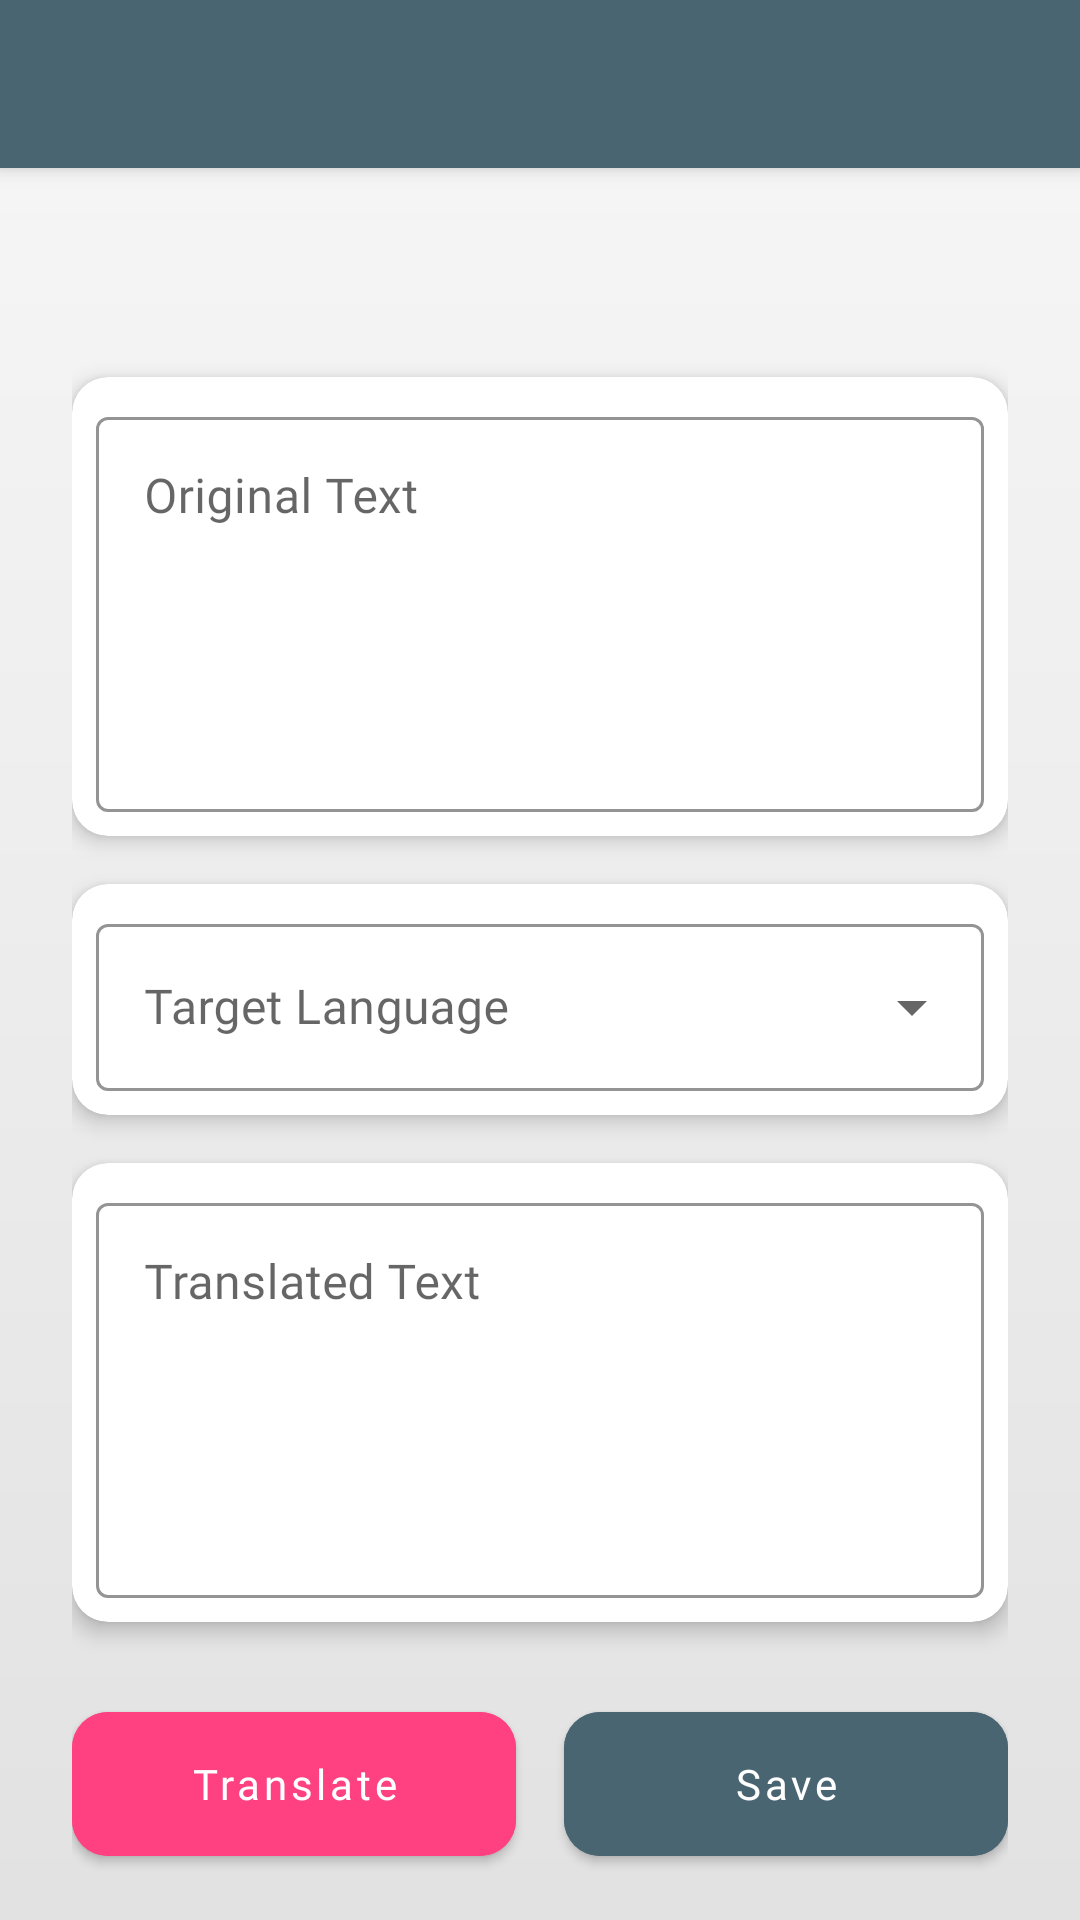

The Android layout XML behind this screen, and the referenced resources:
<!-- AndroidManifest.xml: activity theme Theme.MaterialComponents.Light.NoActionBar -->
<!-- res/layout/activity_edit_note.xml -->
<?xml version="1.0" encoding="utf-8"?>
<androidx.coordinatorlayout.widget.CoordinatorLayout
    xmlns:android="http://schemas.android.com/apk/res/android"
    xmlns:app="http://schemas.android.com/apk/res-auto"
    xmlns:tools="http://schemas.android.com/tools"
    android:layout_width="match_parent"
    android:layout_height="match_parent"
    android:background="@color/background_color"
    tools:context=".EditNoteActivity">

    <com.google.android.material.appbar.AppBarLayout
        android:layout_width="match_parent"
        android:layout_height="wrap_content"
        android:elevation="4dp">

        <androidx.appcompat.widget.Toolbar
            android:id="@+id/toolbar"
            android:layout_width="match_parent"
            android:layout_height="?attr/actionBarSize"
            android:background="@color/primary_color"
            app:popupTheme="@style/Theme.MaterialComponents.DayNight.NoActionBar"
            app:layout_scrollFlags="scroll|enterAlways|snap"
            app:titleTextColor="@android:color/white" />

    </com.google.android.material.appbar.AppBarLayout>

    <androidx.core.widget.NestedScrollView
        android:layout_width="match_parent"
        android:layout_height="match_parent"
        android:fillViewport="true"
        android:background="@drawable/background_gradient"
        app:layout_behavior="@string/appbar_scrolling_view_behavior">

        <LinearLayout
            android:layout_width="match_parent"
            android:layout_height="wrap_content"
            android:orientation="vertical"
            android:padding="24dp">

            <com.google.android.material.progressindicator.LinearProgressIndicator
                android:id="@+id/progressIndicator"
                android:layout_width="match_parent"
                android:layout_height="wrap_content"
                android:layout_marginBottom="16dp"
                android:indeterminate="true"
                app:indicatorColor="@color/accent_color"
                app:trackColor="@color/progress_track_color"
                android:visibility="gone" />

            <TextView
                android:id="@+id/textViewSourceLanguage"
                android:layout_width="match_parent"
                android:layout_height="wrap_content"
                android:layout_marginTop="8dp"
                android:layout_marginBottom="16dp"
                android:textSize="16sp"
                android:textStyle="bold"
                android:textColor="@color/text_primary"
                android:fontFamily="@font/montserrat_bold"
                tools:text="Source language: English" />

            <com.google.android.material.card.MaterialCardView
                android:layout_width="match_parent"
                android:layout_height="wrap_content"
                android:layout_marginBottom="16dp"
                app:cardCornerRadius="12dp"
                app:cardElevation="4dp"
                app:strokeWidth="0dp">

                <com.google.android.material.textfield.TextInputLayout
                    android:layout_width="match_parent"
                    android:layout_height="wrap_content"
                    android:layout_margin="8dp"
                    android:hint="Original Text"
                    android:fontFamily="@font/montserrat"
                    app:boxStrokeColor="@color/accent_color"
                    app:hintTextColor="@color/text_secondary"
                    style="@style/Widget.MaterialComponents.TextInputLayout.OutlinedBox">

                    <com.google.android.material.textfield.TextInputEditText
                        android:id="@+id/editTextOriginal"
                        android:layout_width="match_parent"
                        android:layout_height="wrap_content"
                        android:fontFamily="@font/montserrat"
                        android:gravity="top"
                        android:textColor="@color/text_primary"
                        android:inputType="textMultiLine"
                        android:minLines="5" />

                </com.google.android.material.textfield.TextInputLayout>
            </com.google.android.material.card.MaterialCardView>

            <com.google.android.material.card.MaterialCardView
                android:layout_width="match_parent"
                android:layout_height="wrap_content"
                android:layout_marginBottom="16dp"
                app:cardCornerRadius="12dp"
                app:cardElevation="4dp"
                app:strokeWidth="0dp">

                <com.google.android.material.textfield.TextInputLayout
                    android:layout_width="match_parent"
                    android:layout_height="wrap_content"
                    android:layout_margin="8dp"
                    android:hint="Target Language"
                    android:fontFamily="@font/montserrat"
                    app:boxStrokeColor="@color/accent_color"
                    app:hintTextColor="@color/text_secondary"
                    style="@style/Widget.MaterialComponents.TextInputLayout.OutlinedBox.ExposedDropdownMenu">

                    <AutoCompleteTextView
                        android:id="@+id/dropdownTargetLanguage"
                        android:layout_width="match_parent"
                        android:layout_height="wrap_content"
                        android:fontFamily="@font/montserrat"
                        android:textColor="@color/text_primary"
                        android:inputType="none" />

                </com.google.android.material.textfield.TextInputLayout>
            </com.google.android.material.card.MaterialCardView>

            <com.google.android.material.card.MaterialCardView
                android:layout_width="match_parent"
                android:layout_height="wrap_content"
                android:layout_marginBottom="24dp"
                app:cardCornerRadius="12dp"
                app:cardElevation="4dp"
                app:strokeWidth="0dp">

                <com.google.android.material.textfield.TextInputLayout
                    android:layout_width="match_parent"
                    android:layout_height="wrap_content"
                    android:layout_margin="8dp"
                    android:hint="Translated Text"
                    android:fontFamily="@font/montserrat"
                    app:boxStrokeColor="@color/accent_color"
                    app:hintTextColor="@color/text_secondary"
                    style="@style/Widget.MaterialComponents.TextInputLayout.OutlinedBox">

                    <com.google.android.material.textfield.TextInputEditText
                        android:id="@+id/editTextTranslated"
                        android:layout_width="match_parent"
                        android:layout_height="wrap_content"
                        android:gravity="top"
                        android:fontFamily="@font/montserrat"
                        android:textColor="@color/text_primary"
                        android:inputType="textMultiLine"
                        android:minLines="5" />

                </com.google.android.material.textfield.TextInputLayout>
            </com.google.android.material.card.MaterialCardView>

            <LinearLayout
                android:layout_width="match_parent"
                android:layout_height="wrap_content"
                android:orientation="horizontal">

                <com.google.android.material.button.MaterialButton
                    android:id="@+id/buttonTranslate"
                    android:layout_width="0dp"
                    android:layout_height="60dp"
                    android:layout_weight="1"
                    android:layout_marginEnd="8dp"
                    android:text="Translate"
                    android:fontFamily="@font/montserrat_bold"
                    android:textAllCaps="false"
                    app:cornerRadius="12dp"
                    app:rippleColor="@color/ripple_color"
                    android:backgroundTint="@color/accent_color" />

                <com.google.android.material.button.MaterialButton
                    android:id="@+id/buttonSave"
                    android:layout_width="0dp"
                    android:layout_height="60dp"
                    android:layout_weight="1"
                    android:layout_marginStart="8dp"
                    android:fontFamily="@font/montserrat_bold"
                    android:text="Save"
                    android:textAllCaps="false"
                    app:cornerRadius="12dp"
                    app:rippleColor="@color/ripple_color"
                    android:backgroundTint="@color/primary_color" />

            </LinearLayout>

        </LinearLayout>

    </androidx.core.widget.NestedScrollView>

</androidx.coordinatorlayout.widget.CoordinatorLayout>
<!-- resources referenced by this layout -->
<resources>
  <color name="accent_color">#FF4081</color>
  <color name="background_color">#F5F5F5</color>
  <color name="primary_color">#4A6572</color>
  <color name="progress_track_color">#E0E0E0</color>
  <color name="ripple_color">#33000000</color>
  <color name="text_primary">#212121</color>
  <color name="text_secondary">#757575</color>
  <!-- drawable background_gradient (drawable) -->
  <?xml version="1.0" encoding="utf-8"?>
  <shape xmlns:android="http://schemas.android.com/apk/res/android">
      <gradient
          android:startColor="#F5F5F5"
          android:endColor="#E0E0E0"
          android:angle="270"
          android:type="linear" />
  </shape>
</resources>
